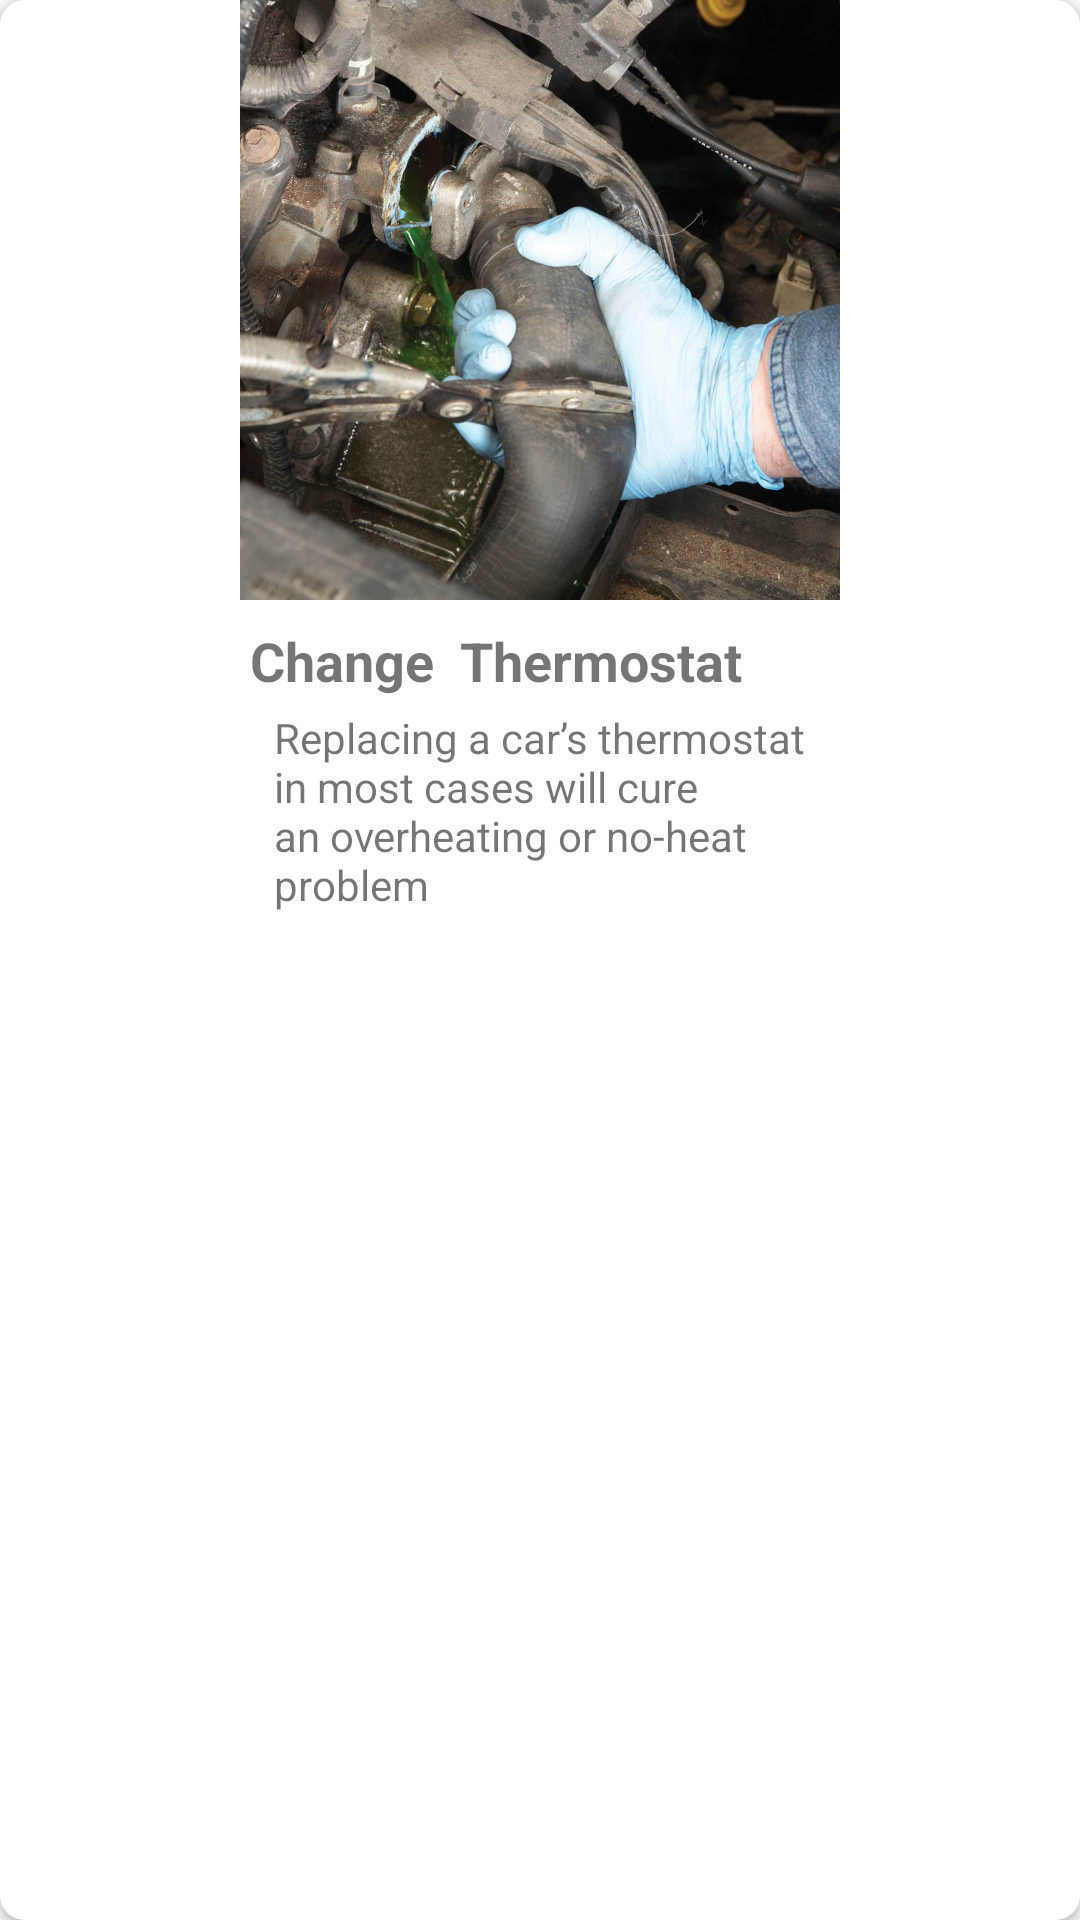

Reconstruct the res/layout file that produces this screen, plus the resources it refers to.
<!-- AndroidManifest.xml: application theme AppTheme -->
<!-- res/layout/replair_item.xml -->
<?xml version="1.0" encoding="utf-8"?>
<androidx.cardview.widget.CardView
    xmlns:android="http://schemas.android.com/apk/res/android"
    xmlns:app="http://schemas.android.com/apk/res-auto"
    android:layout_width="match_parent"
    android:layout_height="wrap_content"
    android:elevation="20dp"
    app:cardCornerRadius="8dp"
    android:layout_margin="10dp"
    >

    <androidx.constraintlayout.widget.ConstraintLayout
        android:id="@+id/linearLayout2"
        android:layout_width="match_parent"
        android:layout_height="wrap_content"
        android:orientation="vertical">

        <ImageView
            android:id="@+id/repair_image"
            android:layout_width="200dp"
            android:layout_height="200dp"
            android:elevation="20dp"
            android:scaleType="centerCrop"

            app:layout_constraintEnd_toEndOf="parent"
            app:layout_constraintStart_toStartOf="parent"
            app:layout_constraintTop_toTopOf="parent"
            app:srcCompat="@drawable/thermostat" />

        <TextView
            android:id="@+id/repair_name"
            android:layout_width="wrap_content"
            android:layout_height="wrap_content"
            android:layout_marginTop="8dp"
            android:text="Change  Thermostat"
            android:textSize="18sp"
            android:textStyle="bold"
            app:layout_constraintEnd_toEndOf="@+id/repair_image"
            app:layout_constraintHorizontal_bias="0.09"
            app:layout_constraintStart_toStartOf="@+id/repair_image"
            app:layout_constraintTop_toBottomOf="@+id/repair_image" />

        <TextView
            android:id="@+id/repair_description"
            android:layout_width="0dp"
            android:layout_height="wrap_content"
            android:layout_marginStart="8dp"
            android:layout_marginTop="4dp"
            android:layout_marginEnd="4dp"
            android:layout_marginBottom="8dp"
            android:layout_weight="1"
            android:ellipsize="none"
            android:maxLines="100"
            android:scrollHorizontally="false"
            android:text="Replacing a car’s thermostat  in most cases will cure an overheating or no-heat problem"
            app:layout_constraintBottom_toBottomOf="parent"
            app:layout_constraintEnd_toEndOf="@+id/repair_image"
            app:layout_constraintStart_toStartOf="@+id/repair_name"
            app:layout_constraintTop_toBottomOf="@+id/repair_name" />
    </androidx.constraintlayout.widget.ConstraintLayout>
</androidx.cardview.widget.CardView>
<!-- resources referenced by this layout -->
<resources>
  <!-- drawable thermostat: jpg bitmap (drawable, 189096 bytes) -->
  <style name="AppTheme" parent="Theme.AppCompat.Light.NoActionBar">
          
          <item name="colorPrimary">@color/colorPrimary</item>
          <item name="colorPrimaryDark">@color/colorPrimaryDark</item>
          <item name="colorAccent">@color/colorAccent</item>
      </style>
  <color name="colorPrimary">#1E88E5</color>
  <color name="colorPrimaryDark">#9A1E88E5</color>
  <color name="colorAccent">#D81B60</color>
</resources>
